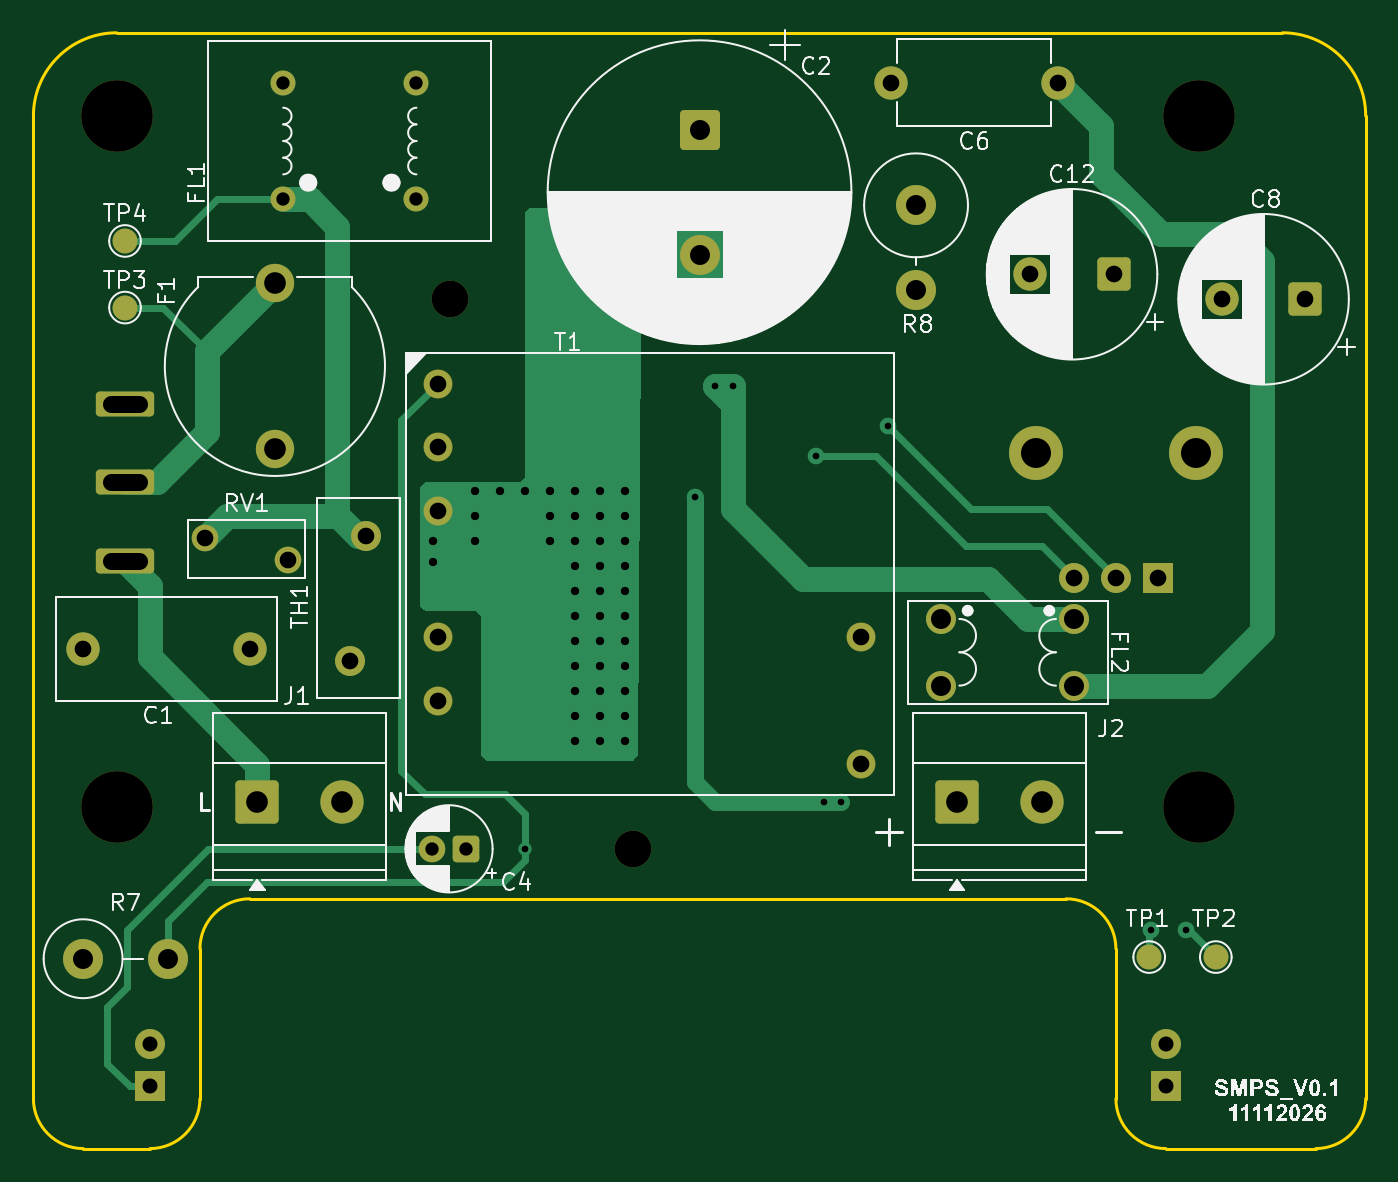
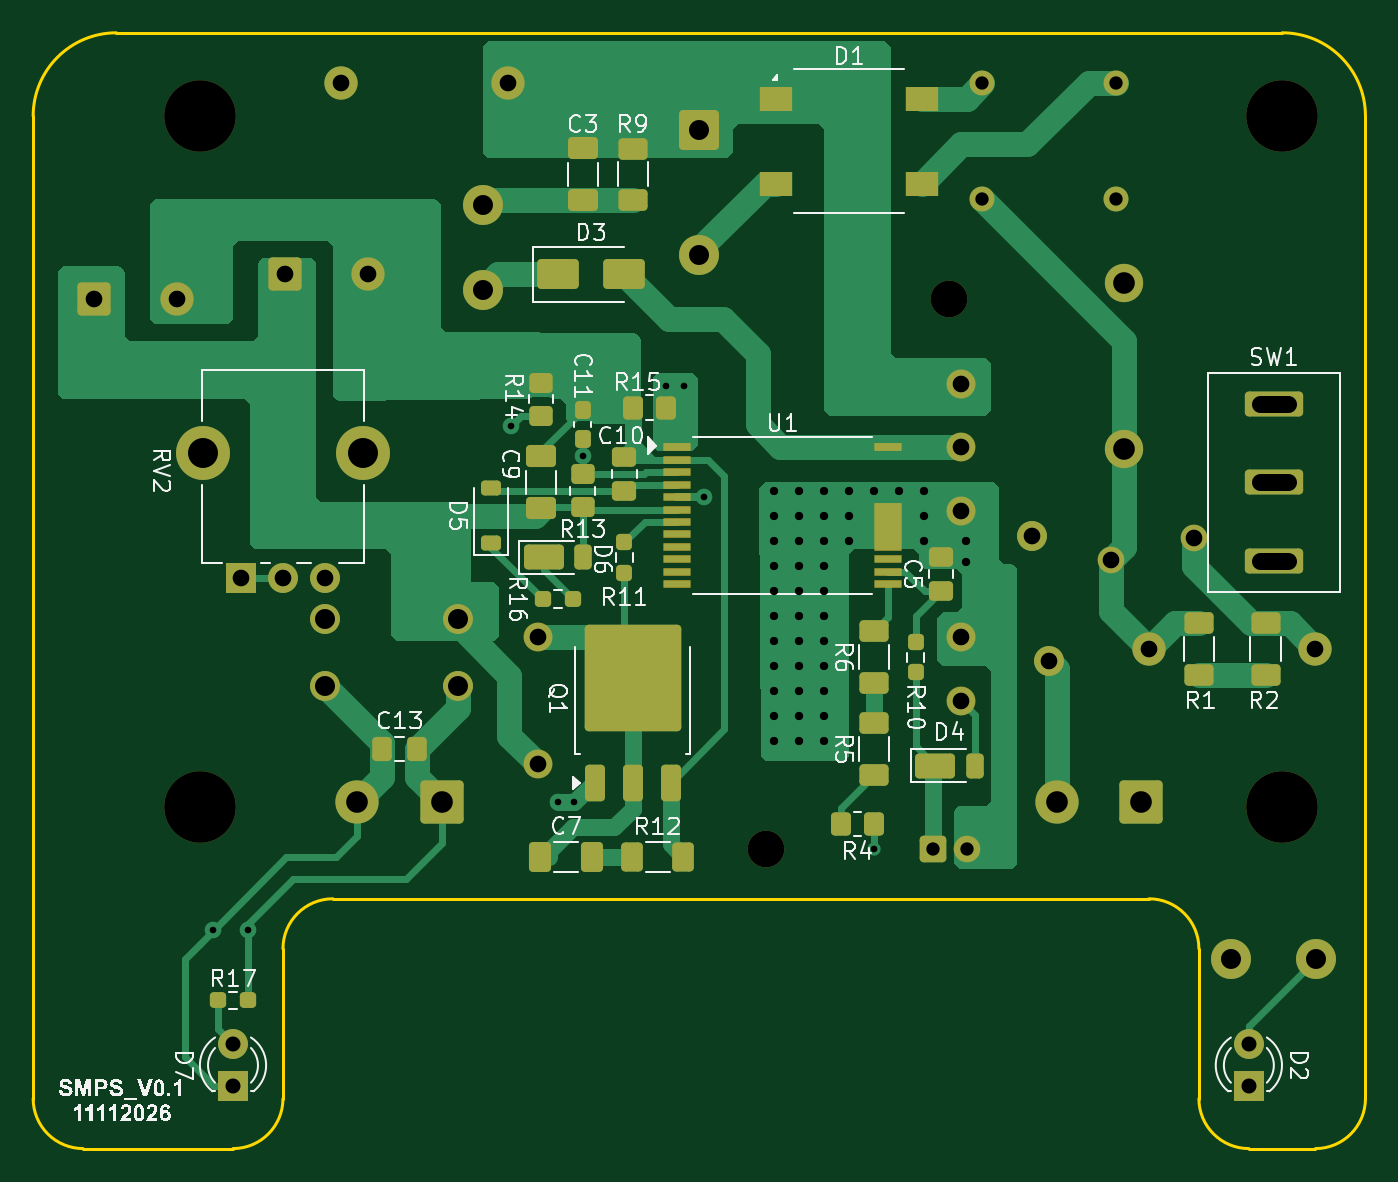
Circuit board: 11 layer files. Board 80.0 x 67.0 mm.
- bottom_copper: SMPS_Design-B_Cu.gbr (31883 bytes)
- bottom_mask: SMPS_Design-B_Mask.gbr (8570 bytes)
- paste: SMPS_Design-B_Paste.gbr (5741 bytes)
- bottom_silk: SMPS_Design-B_Silkscreen.gbr (57201 bytes)
- outline: SMPS_Design-Edge_Cuts.gbr (1337 bytes)
- top_copper: SMPS_Design-F_Cu.gbr (12210 bytes)
- top_mask: SMPS_Design-F_Mask.gbr (3931 bytes)
- paste: SMPS_Design-F_Paste.gbr (465 bytes)
- top_silk: SMPS_Design-F_Silkscreen.gbr (76843 bytes)
- drill: SMPS_Design-NPTH-drl.gbr (810 bytes)
- drill: SMPS_Design-PTH-drl.gbr (3873 bytes)

=== bottom_copper: SMPS_Design-B_Cu.gbr (31883 bytes, source omitted) ===
=== bottom_mask: SMPS_Design-B_Mask.gbr (8570 bytes, source omitted) ===
=== paste: SMPS_Design-B_Paste.gbr (5741 bytes, source omitted) ===
=== bottom_silk: SMPS_Design-B_Silkscreen.gbr (57201 bytes, source omitted) ===
=== outline: SMPS_Design-Edge_Cuts.gbr ===
%TF.GenerationSoftware,KiCad,Pcbnew,10.0.8*%
%TF.CreationDate,2026-11-11T12:08:46+05:30*%
%TF.ProjectId,SMPS_Design,534d5053-5f44-4657-9369-676e2e6b6963,0.1*%
%TF.SameCoordinates,PX2faf080PY8f0d180*%
%TF.FileFunction,Profile,NP*%
%FSLAX46Y46*%
G04 Gerber Fmt 4.6, Leading zero omitted, Abs format (unit mm)*
G04 Created by KiCad (PCBNEW 10.0.8) date 2026-11-11 12:08:46*
%MOMM*%
%LPD*%
G01*
G04 APERTURE LIST*
%TA.AperFunction,Profile*%
%ADD10C,0.200000*%
%TD*%
G04 APERTURE END LIST*
D10*
X0Y62000000D02*
G75*
G02*
X5000000Y67000000I5000000J0D01*
G01*
X0Y3000000D02*
X0Y62000000D01*
X3000000Y0D02*
G75*
G02*
X0Y3000000I0J3000000D01*
G01*
X3000000Y0D02*
X7000000Y0D01*
X5000000Y67000000D02*
X75000000Y67000000D01*
X10000000Y12000000D02*
G75*
G02*
X13000000Y15000000I3000000J0D01*
G01*
X10000000Y3000000D02*
G75*
G02*
X7000000Y0I-3000000J0D01*
G01*
X10000000Y3000000D02*
X10000000Y12000000D01*
X13000000Y15000000D02*
X62000000Y15000000D01*
X62000000Y15000000D02*
G75*
G02*
X65000000Y12000000I0J-3000000D01*
G01*
X65000000Y12000000D02*
X65000000Y3000000D01*
X68000000Y0D02*
G75*
G02*
X65000000Y3000000I0J3000000D01*
G01*
X68000000Y0D02*
X77000000Y0D01*
X75000000Y67000000D02*
G75*
G02*
X80000000Y62000000I0J-5000000D01*
G01*
X80000000Y62000000D02*
X80000000Y3000000D01*
X80000000Y3000000D02*
G75*
G02*
X77000000Y0I-3000000J0D01*
G01*
M02*

=== top_copper: SMPS_Design-F_Cu.gbr (12210 bytes, source omitted) ===
=== top_mask: SMPS_Design-F_Mask.gbr ===
%TF.GenerationSoftware,KiCad,Pcbnew,10.0.8*%
%TF.CreationDate,2026-11-11T12:08:46+05:30*%
%TF.ProjectId,SMPS_Design,534d5053-5f44-4657-9369-676e2e6b6963,0.1*%
%TF.SameCoordinates,PX2faf080PY8f0d180*%
%TF.FileFunction,Soldermask,Top*%
%TF.FilePolarity,Negative*%
%FSLAX46Y46*%
G04 Gerber Fmt 4.6, Leading zero omitted, Abs format (unit mm)*
G04 Created by KiCad (PCBNEW 10.0.8) date 2026-11-11 12:08:46*
%MOMM*%
%LPD*%
G01*
G04 APERTURE LIST*
G04 Aperture macros list*
%AMRoundRect*
0 Rectangle with rounded corners*
0 $1 Rounding radius*
0 $2 $3 $4 $5 $6 $7 $8 $9 X,Y pos of 4 corners*
0 Add a 4 corners polygon primitive as box body*
4,1,4,$2,$3,$4,$5,$6,$7,$8,$9,$2,$3,0*
0 Add four circle primitives for the rounded corners*
1,1,$1+$1,$2,$3*
1,1,$1+$1,$4,$5*
1,1,$1+$1,$6,$7*
1,1,$1+$1,$8,$9*
0 Add four rect primitives between the rounded corners*
20,1,$1+$1,$2,$3,$4,$5,0*
20,1,$1+$1,$4,$5,$6,$7,0*
20,1,$1+$1,$6,$7,$8,$9,0*
20,1,$1+$1,$8,$9,$2,$3,0*%
G04 Aperture macros list end*
%ADD10C,4.300000*%
%ADD11RoundRect,0.250000X-1.050000X-1.050000X1.050000X-1.050000X1.050000X1.050000X-1.050000X1.050000X0*%
%ADD12C,2.600000*%
%ADD13C,2.400000*%
%ADD14C,1.740000*%
%ADD15C,1.800000*%
%ADD16C,1.500000*%
%ADD17C,2.000000*%
%ADD18RoundRect,0.250000X0.750000X0.750000X-0.750000X0.750000X-0.750000X-0.750000X0.750000X-0.750000X0*%
%ADD19C,1.600000*%
%ADD20RoundRect,0.250001X-0.949999X0.949999X-0.949999X-0.949999X0.949999X-0.949999X0.949999X0.949999X0*%
%ADD21C,2.200000*%
%ADD22RoundRect,0.250000X0.550000X0.550000X-0.550000X0.550000X-0.550000X-0.550000X0.550000X-0.550000X0*%
%ADD23C,2.300000*%
%ADD24R,1.800000X1.800000*%
%ADD25C,3.240000*%
%ADD26RoundRect,0.250000X-1.500000X-0.500000X1.500000X-0.500000X1.500000X0.500000X-1.500000X0.500000X0*%
G04 APERTURE END LIST*
D10*
%TO.C,H1*%
X5000000Y62000000D03*
%TD*%
D11*
%TO.C,J2*%
X55455000Y20827500D03*
D12*
X60535000Y20827500D03*
%TD*%
D13*
%TO.C,R8*%
X53000000Y56640000D03*
X53000000Y51560000D03*
%TD*%
D14*
%TO.C,T1*%
X24300000Y45930000D03*
X24300000Y42120000D03*
X24300000Y38310000D03*
X24300000Y30690000D03*
X24300000Y26880000D03*
X49700000Y23070000D03*
X49700000Y30690000D03*
%TD*%
D15*
%TO.C,FL2*%
X62500000Y31800000D03*
X62500000Y27800000D03*
X54500000Y27800000D03*
X54500000Y31800000D03*
%TD*%
D16*
%TO.C,TP2*%
X71000000Y11500000D03*
%TD*%
D17*
%TO.C,C1*%
X13000000Y30000000D03*
X3000000Y30000000D03*
%TD*%
D18*
%TO.C,C12*%
X64867677Y52500000D03*
D17*
X59867677Y52500000D03*
%TD*%
D16*
%TO.C,TP1*%
X67000000Y11500000D03*
%TD*%
D10*
%TO.C,H4*%
X70000000Y20500000D03*
%TD*%
D16*
%TO.C,TP4*%
X5500000Y54500000D03*
%TD*%
D13*
%TO.C,R7*%
X2985000Y11400000D03*
X8065000Y11400000D03*
%TD*%
D10*
%TO.C,H3*%
X70000000Y62000000D03*
%TD*%
D16*
%TO.C,FL1*%
X23000000Y57000000D03*
X23000000Y64000000D03*
X15000000Y64000000D03*
X15000000Y57000000D03*
%TD*%
D19*
%TO.C,RV1*%
X15300000Y35350000D03*
X10300000Y36650000D03*
%TD*%
D20*
%TO.C,C2*%
X40000000Y61177780D03*
D13*
X40000000Y53677780D03*
%TD*%
D21*
%TO.C,H6*%
X25000000Y51000000D03*
%TD*%
D11*
%TO.C,J1*%
X13455000Y20827500D03*
D12*
X18535000Y20827500D03*
%TD*%
D16*
%TO.C,TP3*%
X5500000Y50500000D03*
%TD*%
D18*
%TO.C,C8*%
X76367677Y51000000D03*
D17*
X71367677Y51000000D03*
%TD*%
D22*
%TO.C,C4*%
X25955113Y18000000D03*
D19*
X23955113Y18000000D03*
%TD*%
D15*
%TO.C,TH1*%
X20000000Y36800000D03*
X19000000Y29300000D03*
%TD*%
D10*
%TO.C,H2*%
X5000000Y20500000D03*
%TD*%
D21*
%TO.C,H5*%
X36000000Y18000000D03*
%TD*%
D17*
%TO.C,C6*%
X61500000Y64000000D03*
X51500000Y64000000D03*
%TD*%
D23*
%TO.C,F1*%
X14500000Y52000000D03*
X14500000Y42000000D03*
%TD*%
D24*
%TO.C,D7*%
X68000000Y3730000D03*
D15*
X68000000Y6270000D03*
%TD*%
D24*
%TO.C,D2*%
X7000000Y3730000D03*
D15*
X7000000Y6270000D03*
%TD*%
D25*
%TO.C,RV2*%
X60200000Y41775000D03*
X69800000Y41775000D03*
D24*
X67500000Y34275000D03*
D15*
X65000000Y34275000D03*
X62500000Y34275000D03*
%TD*%
D26*
%TO.C,SW1*%
X5500000Y35300000D03*
X5500000Y40000000D03*
X5500000Y44700000D03*
%TD*%
M02*

=== paste: SMPS_Design-F_Paste.gbr ===
%TF.GenerationSoftware,KiCad,Pcbnew,10.0.8*%
%TF.CreationDate,2026-11-11T12:08:46+05:30*%
%TF.ProjectId,SMPS_Design,534d5053-5f44-4657-9369-676e2e6b6963,0.1*%
%TF.SameCoordinates,PX2faf080PY8f0d180*%
%TF.FileFunction,Paste,Top*%
%TF.FilePolarity,Positive*%
%FSLAX46Y46*%
G04 Gerber Fmt 4.6, Leading zero omitted, Abs format (unit mm)*
G04 Created by KiCad (PCBNEW 10.0.8) date 2026-11-11 12:08:46*
%MOMM*%
%LPD*%
G01*
G04 APERTURE LIST*
G04 APERTURE END LIST*
M02*

=== top_silk: SMPS_Design-F_Silkscreen.gbr (76843 bytes, source omitted) ===
=== drill: SMPS_Design-NPTH-drl.gbr ===
%TF.GenerationSoftware,KiCad,Pcbnew,10.0.8*%
%TF.CreationDate,2026-11-11T12:08:43+05:30*%
%TF.ProjectId,SMPS_Design,534d5053-5f44-4657-9369-676e2e6b6963,0.1*%
%TF.SameCoordinates,PX2faf080PY8f0d180*%
%TF.FileFunction,NonPlated,1,2,NPTH,Drill*%
%TF.FilePolarity,Positive*%
%FSLAX46Y46*%
G04 Gerber Fmt 4.6, Leading zero omitted, Abs format (unit mm)*
G04 Created by KiCad (PCBNEW 10.0.8) date 2026-11-11 12:08:43*
%MOMM*%
%LPD*%
G01*
G04 APERTURE LIST*
%TA.AperFunction,ComponentDrill*%
%ADD10C,2.200000*%
%TD*%
%TA.AperFunction,ComponentDrill*%
%ADD11C,4.300000*%
%TD*%
G04 APERTURE END LIST*
D10*
%TO.C,H6*%
X25000000Y51000000D03*
%TO.C,H5*%
X36000000Y18000000D03*
D11*
%TO.C,H1*%
X5000000Y62000000D03*
%TO.C,H2*%
X5000000Y20500000D03*
%TO.C,H3*%
X70000000Y62000000D03*
%TO.C,H4*%
X70000000Y20500000D03*
M02*

=== drill: SMPS_Design-PTH-drl.gbr ===
%TF.GenerationSoftware,KiCad,Pcbnew,10.0.8*%
%TF.CreationDate,2026-11-11T12:08:43+05:30*%
%TF.ProjectId,SMPS_Design,534d5053-5f44-4657-9369-676e2e6b6963,0.1*%
%TF.SameCoordinates,PX2faf080PY8f0d180*%
%TF.FileFunction,Plated,1,2,PTH,Mixed*%
%TF.FilePolarity,Positive*%
%FSLAX46Y46*%
G04 Gerber Fmt 4.6, Leading zero omitted, Abs format (unit mm)*
G04 Created by KiCad (PCBNEW 10.0.8) date 2026-11-11 12:08:43*
%MOMM*%
%LPD*%
G01*
G04 APERTURE LIST*
%TA.AperFunction,ViaDrill*%
%ADD10C,0.400000*%
%TD*%
%TA.AperFunction,ViaDrill*%
%ADD11C,0.500000*%
%TD*%
%TA.AperFunction,ComponentDrill*%
%ADD12C,0.800000*%
%TD*%
%TA.AperFunction,ComponentDrill*%
%ADD13C,0.900000*%
%TD*%
%TA.AperFunction,ComponentDrill*%
%ADD14C,1.000000*%
%TD*%
G04 aperture for slot hole*
%TA.AperFunction,ComponentDrill*%
%ADD15C,1.000000*%
%TD*%
%TA.AperFunction,ComponentDrill*%
%ADD16C,1.200000*%
%TD*%
%TA.AperFunction,ComponentDrill*%
%ADD17C,1.300000*%
%TD*%
%TA.AperFunction,ComponentDrill*%
%ADD18C,1.800000*%
%TD*%
G04 APERTURE END LIST*
D10*
X29500000Y18000000D03*
X39700000Y39100000D03*
X40900000Y45800000D03*
X42000000Y45800000D03*
X47000000Y41600000D03*
X47500000Y20800000D03*
X48497772Y20800000D03*
X51300000Y43400000D03*
X67087500Y13100000D03*
X69200000Y13100000D03*
D11*
X24000000Y36500000D03*
X24000000Y35250000D03*
X26500000Y39500000D03*
X26500000Y38000000D03*
X26500000Y36500000D03*
X28000000Y39500000D03*
X29500000Y39500000D03*
X31000000Y39500000D03*
X31000000Y38000000D03*
X31000000Y36500000D03*
X32500000Y39500000D03*
X32500000Y38000000D03*
X32500000Y36500000D03*
X32500000Y35000000D03*
X32500000Y33500000D03*
X32500000Y32000000D03*
X32500000Y30500000D03*
X32500000Y29000000D03*
X32500000Y27500000D03*
X32500000Y26000000D03*
X32500000Y24500000D03*
X34000000Y39500000D03*
X34000000Y38000000D03*
X34000000Y36500000D03*
X34000000Y35000000D03*
X34000000Y33500000D03*
X34000000Y32000000D03*
X34000000Y30500000D03*
X34000000Y29000000D03*
X34000000Y27500000D03*
X34000000Y26000000D03*
X34000000Y24500000D03*
X35500000Y39500000D03*
X35500000Y38000000D03*
X35500000Y36500000D03*
X35500000Y35000000D03*
X35500000Y33500000D03*
X35500000Y32000000D03*
X35500000Y30500000D03*
X35500000Y29000000D03*
X35500000Y27500000D03*
X35500000Y26000000D03*
X35500000Y24500000D03*
D12*
%TO.C,FL1*%
X15000000Y64000000D03*
X15000000Y57000000D03*
X23000000Y64000000D03*
X23000000Y57000000D03*
%TO.C,C4*%
X23955113Y18000000D03*
X25955113Y18000000D03*
D13*
%TO.C,D2*%
X7000000Y6270000D03*
X7000000Y3730000D03*
%TO.C,D7*%
X68000000Y6270000D03*
X68000000Y3730000D03*
D14*
%TO.C,C1*%
X3000000Y30000000D03*
%TO.C,SW1*%
D15*
X6350000Y44700000D02*
X4650000Y44700000D01*
X6350000Y40000000D02*
X4650000Y40000000D01*
X6350000Y35300000D02*
X4650000Y35300000D01*
D14*
%TO.C,RV1*%
X10300000Y36650000D03*
%TO.C,C1*%
X13000000Y30000000D03*
%TO.C,RV1*%
X15300000Y35350000D03*
%TO.C,TH1*%
X19000000Y29300000D03*
X20000000Y36800000D03*
%TO.C,T1*%
X24300000Y45930000D03*
X24300000Y42120000D03*
X24300000Y38310000D03*
X24300000Y30690000D03*
X24300000Y26880000D03*
X49700000Y30690000D03*
X49700000Y23070000D03*
%TO.C,C6*%
X51500000Y64000000D03*
%TO.C,C12*%
X59867677Y52500000D03*
%TO.C,C6*%
X61500000Y64000000D03*
%TO.C,RV2*%
X62500000Y34275000D03*
%TO.C,C12*%
X64867677Y52500000D03*
%TO.C,RV2*%
X65000000Y34275000D03*
X67500000Y34275000D03*
%TO.C,C8*%
X71367677Y51000000D03*
X76367677Y51000000D03*
D16*
%TO.C,R7*%
X2985000Y11400000D03*
X8065000Y11400000D03*
%TO.C,C2*%
X40000000Y61177780D03*
X40000000Y53677780D03*
%TO.C,R8*%
X53000000Y56640000D03*
X53000000Y51560000D03*
%TO.C,FL2*%
X54500000Y31800000D03*
X54500000Y27800000D03*
X62500000Y31800000D03*
X62500000Y27800000D03*
D17*
%TO.C,J1*%
X13455000Y20827500D03*
%TO.C,F1*%
X14500000Y52000000D03*
X14500000Y42000000D03*
%TO.C,J1*%
X18535000Y20827500D03*
%TO.C,J2*%
X55455000Y20827500D03*
X60535000Y20827500D03*
D18*
%TO.C,RV2*%
X60200000Y41775000D03*
X69800000Y41775000D03*
M02*
